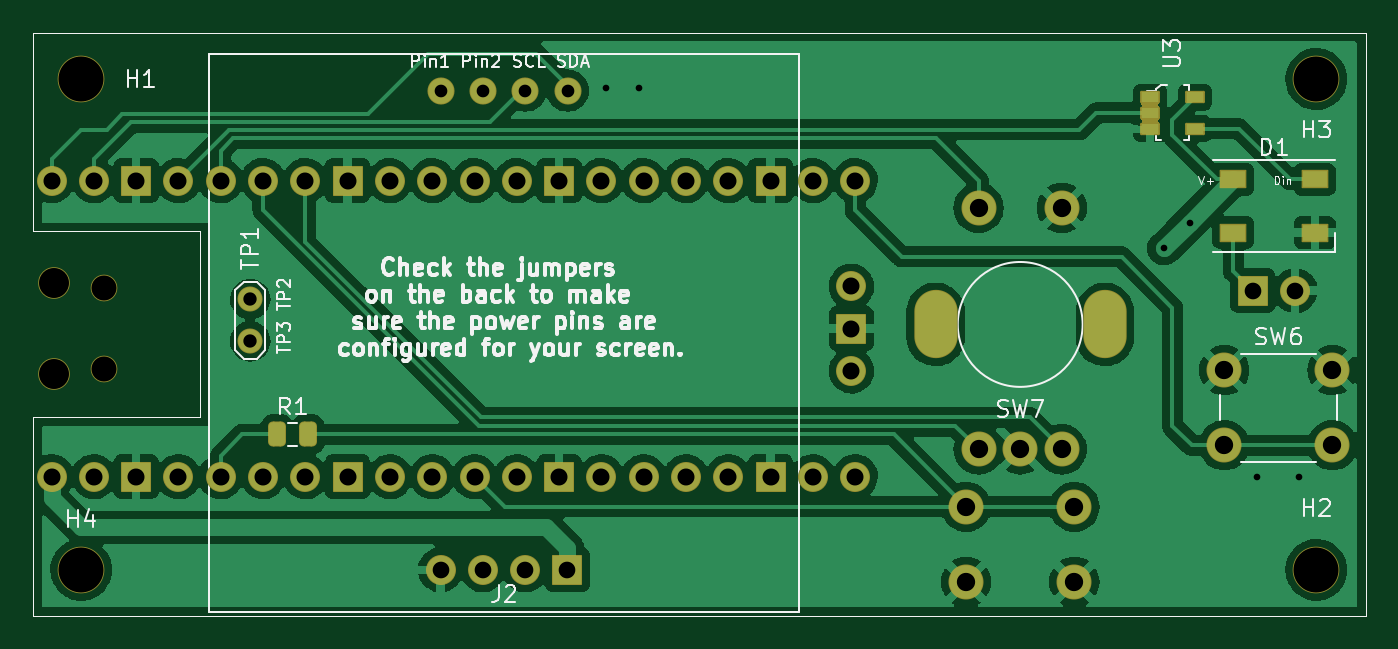
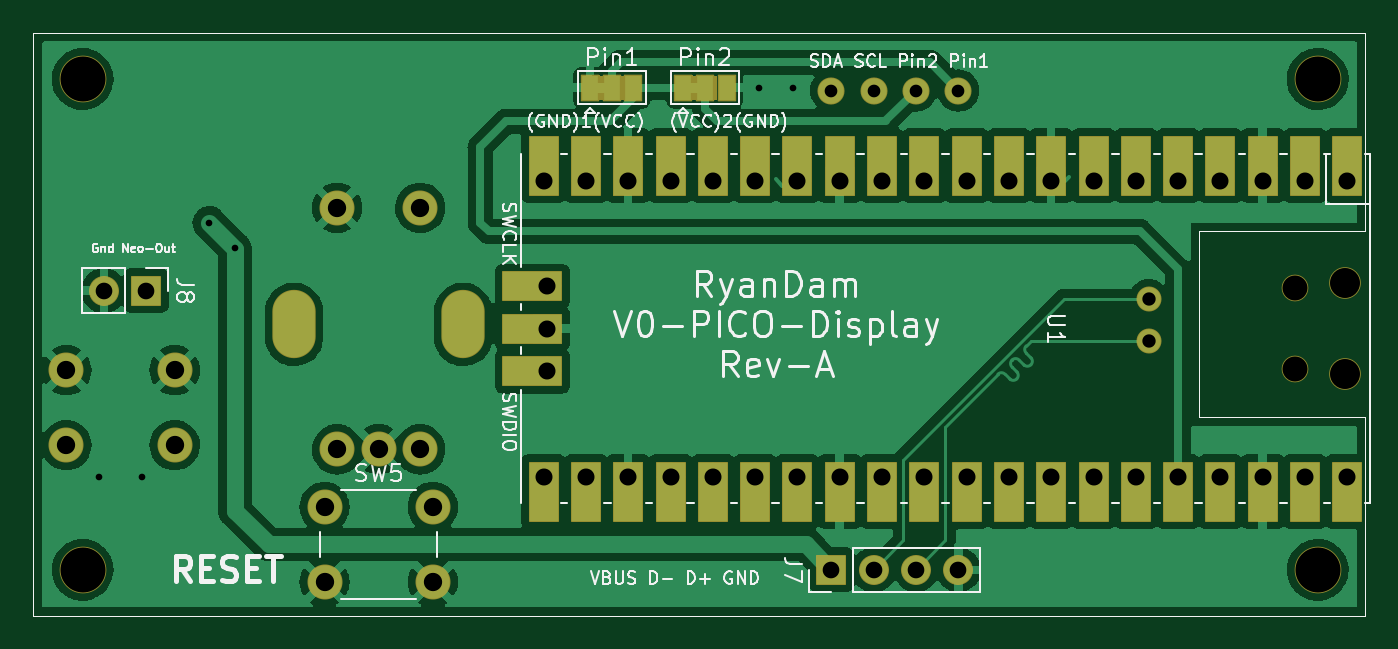
Circuit board: 11 layer files. Board 80.0 x 35.0 mm.
- bottom_copper: V0_Display-B_Cu.gbl (120378 bytes)
- bottom_mask: V0_Display-B_Mask.gbs (8958 bytes)
- paste: V0_Display-B_Paste.gbp (954 bytes)
- bottom_silk: V0_Display-B_Silkscreen.gbo (40831 bytes)
- outline: V0_Display-Edge_Cuts.gm1 (921 bytes)
- top_copper: V0_Display-F_Cu.gtl (161110 bytes)
- top_mask: V0_Display-F_Mask.gts (6569 bytes)
- paste: V0_Display-F_Paste.gtp (1949 bytes)
- top_silk: V0_Display-F_Silkscreen.gto (38941 bytes)
- drill: V0_Display-NPTH.drl (607 bytes)
- drill: V0_Display-PTH.drl (1976 bytes)

=== bottom_copper: V0_Display-B_Cu.gbl (120378 bytes, source omitted) ===
=== bottom_mask: V0_Display-B_Mask.gbs (8958 bytes, source omitted) ===
=== paste: V0_Display-B_Paste.gbp ===
G04 #@! TF.GenerationSoftware,KiCad,Pcbnew,(6.0.1-0)*
G04 #@! TF.CreationDate,2022-02-27T22:00:48+07:00*
G04 #@! TF.ProjectId,V0_Display,56305f44-6973-4706-9c61-792e6b696361,rev?*
G04 #@! TF.SameCoordinates,Original*
G04 #@! TF.FileFunction,Paste,Bot*
G04 #@! TF.FilePolarity,Positive*
%FSLAX46Y46*%
G04 Gerber Fmt 4.6, Leading zero omitted, Abs format (unit mm)*
G04 Created by KiCad (PCBNEW (6.0.1-0)) date 2022-02-27 22:00:48*
%MOMM*%
%LPD*%
G01*
G04 APERTURE LIST*
G04 #@! TA.AperFunction,Profile*
%ADD10C,0.050000*%
G04 #@! TD*
G04 APERTURE END LIST*
D10*
X85170000Y-61562000D02*
X85170000Y-49650000D01*
X165170000Y-84650000D02*
X85170000Y-84650000D01*
X85170000Y-84650000D02*
X85170000Y-72738000D01*
X85170000Y-61562000D02*
X95144000Y-61562000D01*
X85170000Y-72738000D02*
X95144000Y-72738000D01*
X95144000Y-61562000D02*
X95144000Y-72738000D01*
X85170000Y-49650000D02*
X165170000Y-49650000D01*
X165170000Y-49650000D02*
X165170000Y-84650000D01*
M02*

=== bottom_silk: V0_Display-B_Silkscreen.gbo (40831 bytes, source omitted) ===
=== outline: V0_Display-Edge_Cuts.gm1 ===
G04 #@! TF.GenerationSoftware,KiCad,Pcbnew,(6.0.1-0)*
G04 #@! TF.CreationDate,2022-02-27T22:00:48+07:00*
G04 #@! TF.ProjectId,V0_Display,56305f44-6973-4706-9c61-792e6b696361,rev?*
G04 #@! TF.SameCoordinates,Original*
G04 #@! TF.FileFunction,Profile,NP*
%FSLAX46Y46*%
G04 Gerber Fmt 4.6, Leading zero omitted, Abs format (unit mm)*
G04 Created by KiCad (PCBNEW (6.0.1-0)) date 2022-02-27 22:00:48*
%MOMM*%
%LPD*%
G01*
G04 APERTURE LIST*
G04 #@! TA.AperFunction,Profile*
%ADD10C,0.050000*%
G04 #@! TD*
G04 APERTURE END LIST*
D10*
X85170000Y-61562000D02*
X85170000Y-49650000D01*
X165170000Y-84650000D02*
X85170000Y-84650000D01*
X85170000Y-84650000D02*
X85170000Y-72738000D01*
X85170000Y-61562000D02*
X95144000Y-61562000D01*
X85170000Y-72738000D02*
X95144000Y-72738000D01*
X95144000Y-61562000D02*
X95144000Y-72738000D01*
X85170000Y-49650000D02*
X165170000Y-49650000D01*
X165170000Y-49650000D02*
X165170000Y-84650000D01*
M02*

=== top_copper: V0_Display-F_Cu.gtl (161110 bytes, source omitted) ===
=== top_mask: V0_Display-F_Mask.gts ===
G04 #@! TF.GenerationSoftware,KiCad,Pcbnew,(6.0.1-0)*
G04 #@! TF.CreationDate,2022-02-27T22:00:48+07:00*
G04 #@! TF.ProjectId,V0_Display,56305f44-6973-4706-9c61-792e6b696361,rev?*
G04 #@! TF.SameCoordinates,Original*
G04 #@! TF.FileFunction,Soldermask,Top*
G04 #@! TF.FilePolarity,Negative*
%FSLAX46Y46*%
G04 Gerber Fmt 4.6, Leading zero omitted, Abs format (unit mm)*
G04 Created by KiCad (PCBNEW (6.0.1-0)) date 2022-02-27 22:00:48*
%MOMM*%
%LPD*%
G01*
G04 APERTURE LIST*
G04 Aperture macros list*
%AMRoundRect*
0 Rectangle with rounded corners*
0 $1 Rounding radius*
0 $2 $3 $4 $5 $6 $7 $8 $9 X,Y pos of 4 corners*
0 Add a 4 corners polygon primitive as box body*
4,1,4,$2,$3,$4,$5,$6,$7,$8,$9,$2,$3,0*
0 Add four circle primitives for the rounded corners*
1,1,$1+$1,$2,$3*
1,1,$1+$1,$4,$5*
1,1,$1+$1,$6,$7*
1,1,$1+$1,$8,$9*
0 Add four rect primitives between the rounded corners*
20,1,$1+$1,$2,$3,$4,$5,0*
20,1,$1+$1,$4,$5,$6,$7,0*
20,1,$1+$1,$6,$7,$8,$9,0*
20,1,$1+$1,$8,$9,$2,$3,0*%
G04 Aperture macros list end*
G04 #@! TA.AperFunction,Profile*
%ADD10C,0.050000*%
G04 #@! TD*
%ADD11C,2.802000*%
%ADD12C,2.102000*%
%ADD13O,2.602000X4.102000*%
%ADD14RoundRect,0.051000X-0.750000X-0.500000X0.750000X-0.500000X0.750000X0.500000X-0.750000X0.500000X0*%
%ADD15C,1.502000*%
%ADD16RoundRect,0.070000X-0.525000X0.300000X-0.525000X-0.300000X0.525000X-0.300000X0.525000X0.300000X0*%
%ADD17C,1.626000*%
%ADD18RoundRect,0.294750X-0.243750X-0.456250X0.243750X-0.456250X0.243750X0.456250X-0.243750X0.456250X0*%
%ADD19RoundRect,0.051000X0.850000X-0.850000X0.850000X0.850000X-0.850000X0.850000X-0.850000X-0.850000X0*%
%ADD20O,1.802000X1.802000*%
%ADD21RoundRect,0.051000X-0.850000X0.850000X-0.850000X-0.850000X0.850000X-0.850000X0.850000X0.850000X0*%
%ADD22O,1.902000X1.902000*%
%ADD23O,1.602000X1.602000*%
G04 APERTURE END LIST*
D10*
X85170000Y-61562000D02*
X85170000Y-49650000D01*
X165170000Y-84650000D02*
X85170000Y-84650000D01*
X85170000Y-84650000D02*
X85170000Y-72738000D01*
X85170000Y-61562000D02*
X95144000Y-61562000D01*
X85170000Y-72738000D02*
X95144000Y-72738000D01*
X95144000Y-61562000D02*
X95144000Y-72738000D01*
X85170000Y-49650000D02*
X165170000Y-49650000D01*
X165170000Y-49650000D02*
X165170000Y-84650000D01*
X85170000Y-61562000D02*
X85170000Y-49650000D01*
X165170000Y-84650000D02*
X85170000Y-84650000D01*
X85170000Y-84650000D02*
X85170000Y-72738000D01*
X85170000Y-61562000D02*
X95144000Y-61562000D01*
X85170000Y-72738000D02*
X95144000Y-72738000D01*
X95144000Y-61562000D02*
X95144000Y-72738000D01*
X85170000Y-49650000D02*
X165170000Y-49650000D01*
X165170000Y-49650000D02*
X165170000Y-84650000D01*
D11*
X162200000Y-81882000D03*
X162200000Y-52418000D03*
D12*
X156670000Y-69900000D03*
X163170000Y-69900000D03*
X163170000Y-74400000D03*
X156670000Y-74400000D03*
X141920000Y-74650000D03*
X146920000Y-74650000D03*
X144420000Y-74650000D03*
D13*
X149500000Y-67150000D03*
X139340000Y-67150000D03*
D12*
X141920000Y-60150000D03*
X146920000Y-60150000D03*
D11*
X88032000Y-81882000D03*
X88032000Y-52418000D03*
D14*
X157210000Y-58438000D03*
X157210000Y-61638000D03*
X162110000Y-61638000D03*
X162110000Y-58438000D03*
D15*
X98192000Y-65626000D03*
X98192000Y-68166000D03*
D16*
X152214000Y-53500000D03*
X152214000Y-54450000D03*
X152214000Y-55400000D03*
X154914000Y-55400000D03*
X154914000Y-53500000D03*
D17*
X109622000Y-53108000D03*
X112162000Y-53108000D03*
X114702000Y-53108000D03*
X117242000Y-53108000D03*
D18*
X99794500Y-73754000D03*
X101669500Y-73754000D03*
D19*
X117232000Y-81882000D03*
D20*
X114692000Y-81882000D03*
X112152000Y-81882000D03*
X109612000Y-81882000D03*
D12*
X147670000Y-78108000D03*
X141170000Y-78108000D03*
X147670000Y-82608000D03*
X141170000Y-82608000D03*
D21*
X158385000Y-65118000D03*
D20*
X160925000Y-65118000D03*
D22*
X86384000Y-64675000D03*
X86384000Y-70125000D03*
D23*
X89414000Y-64975000D03*
X89414000Y-69825000D03*
D20*
X86254000Y-58510000D03*
X88794000Y-58510000D03*
D21*
X91334000Y-58510000D03*
D20*
X93874000Y-58510000D03*
X96414000Y-58510000D03*
X98954000Y-58510000D03*
X101494000Y-58510000D03*
D21*
X104034000Y-58510000D03*
D20*
X106574000Y-58510000D03*
X109114000Y-58510000D03*
X111654000Y-58510000D03*
X114194000Y-58510000D03*
D21*
X116734000Y-58510000D03*
D20*
X119274000Y-58510000D03*
X121814000Y-58510000D03*
X124354000Y-58510000D03*
X126894000Y-58510000D03*
D21*
X129434000Y-58510000D03*
D20*
X131974000Y-58510000D03*
X134514000Y-58510000D03*
X134514000Y-76290000D03*
X131974000Y-76290000D03*
D21*
X129434000Y-76290000D03*
D20*
X126894000Y-76290000D03*
X124354000Y-76290000D03*
X121814000Y-76290000D03*
X119274000Y-76290000D03*
D21*
X116734000Y-76290000D03*
D20*
X114194000Y-76290000D03*
X111654000Y-76290000D03*
X109114000Y-76290000D03*
X106574000Y-76290000D03*
D21*
X104034000Y-76290000D03*
D20*
X101494000Y-76290000D03*
X98954000Y-76290000D03*
X96414000Y-76290000D03*
X93874000Y-76290000D03*
D21*
X91334000Y-76290000D03*
D20*
X88794000Y-76290000D03*
X86254000Y-76290000D03*
X134284000Y-64860000D03*
D21*
X134284000Y-67400000D03*
D20*
X134284000Y-69940000D03*
G36*
X152761135Y-54814578D02*
G01*
X152761525Y-54816540D01*
X152760742Y-54817560D01*
X152753245Y-54822569D01*
X152708638Y-54875946D01*
X152700007Y-54944661D01*
X152729972Y-55007291D01*
X152753107Y-55027339D01*
X152760742Y-55032440D01*
X152761627Y-55034234D01*
X152760516Y-55035897D01*
X152759241Y-55036065D01*
X152738801Y-55032000D01*
X151689199Y-55032000D01*
X151668759Y-55036065D01*
X151666865Y-55035422D01*
X151666475Y-55033460D01*
X151667258Y-55032440D01*
X151674755Y-55027431D01*
X151719362Y-54974054D01*
X151727993Y-54905339D01*
X151698028Y-54842709D01*
X151674893Y-54822661D01*
X151667258Y-54817560D01*
X151666373Y-54815766D01*
X151667484Y-54814103D01*
X151668759Y-54813935D01*
X151689199Y-54818000D01*
X152738801Y-54818000D01*
X152759241Y-54813935D01*
X152761135Y-54814578D01*
G37*
G36*
X152761135Y-53864578D02*
G01*
X152761525Y-53866540D01*
X152760742Y-53867560D01*
X152753245Y-53872569D01*
X152708638Y-53925946D01*
X152700007Y-53994661D01*
X152729972Y-54057291D01*
X152753107Y-54077339D01*
X152760742Y-54082440D01*
X152761627Y-54084234D01*
X152760516Y-54085897D01*
X152759241Y-54086065D01*
X152738801Y-54082000D01*
X151689199Y-54082000D01*
X151668759Y-54086065D01*
X151666865Y-54085422D01*
X151666475Y-54083460D01*
X151667258Y-54082440D01*
X151674755Y-54077431D01*
X151719362Y-54024054D01*
X151727993Y-53955339D01*
X151698028Y-53892709D01*
X151674893Y-53872661D01*
X151667258Y-53867560D01*
X151666373Y-53865766D01*
X151667484Y-53864103D01*
X151668759Y-53863935D01*
X151689199Y-53868000D01*
X152738801Y-53868000D01*
X152759241Y-53863935D01*
X152761135Y-53864578D01*
G37*
M02*

=== paste: V0_Display-F_Paste.gtp (1949 bytes, source withheld) ===
=== top_silk: V0_Display-F_Silkscreen.gto (38941 bytes, source omitted) ===
=== drill: V0_Display-NPTH.drl ===
M48
; DRILL file {KiCad (6.0.1-0)} date 2022 February 27, Sunday 22:01:18
; FORMAT={-:-/ absolute / inch / decimal}
; #@! TF.CreationDate,2022-02-27T22:01:18+07:00
; #@! TF.GenerationSoftware,Kicad,Pcbnew,(6.0.1-0)
; #@! TF.FileFunction,NonPlated,1,2,NPTH
FMAT,2
INCH
; #@! TA.AperFunction,NonPlated,NPTH,ComponentDrill
T1C0.0591
; #@! TA.AperFunction,NonPlated,NPTH,ComponentDrill
T2C0.0709
; #@! TA.AperFunction,NonPlated,NPTH,ComponentDrill
T3C0.1063
%
G90
G05
T1
X3.5202Y-2.5581
X3.5202Y-2.749
T2
X3.4009Y-2.5463
X3.4009Y-2.7608
T3
X3.4658Y-2.0637
X3.4658Y-3.2237
X6.3858Y-2.0637
X6.3858Y-3.2237
T0
M30

=== drill: V0_Display-PTH.drl ===
M48
; DRILL file {KiCad (6.0.1-0)} date 2022 February 27, Sunday 22:01:18
; FORMAT={-:-/ absolute / inch / decimal}
; #@! TF.CreationDate,2022-02-27T22:01:18+07:00
; #@! TF.GenerationSoftware,Kicad,Pcbnew,(6.0.1-0)
; #@! TF.FileFunction,Plated,1,2,PTH
FMAT,2
INCH
; #@! TA.AperFunction,Plated,PTH,ViaDrill
T1C0.0157
; #@! TA.AperFunction,Plated,PTH,ComponentDrill
T2C0.0300
; #@! TA.AperFunction,Plated,PTH,ComponentDrill
T3C0.0315
; #@! TA.AperFunction,Plated,PTH,ComponentDrill
T4C0.0394
; #@! TA.AperFunction,Plated,PTH,ComponentDrill
T5C0.0402
; #@! TA.AperFunction,Plated,PTH,ComponentDrill
T6C0.0433
; #@! TA.AperFunction,Plated,PTH,ComponentDrill
T7C0.0787
%
G90
G05
T1
X4.7058Y-2.0837
X4.7858Y-2.0837
X6.0258Y-2.4637
X6.0861Y-2.404
X6.2458Y-3.0037
X6.3458Y-3.0037
T2
X4.3158Y-2.0909
X4.4158Y-2.0909
X4.5158Y-2.0909
X4.6158Y-2.0909
T3
X3.8658Y-2.5837
X3.8658Y-2.6837
T4
X4.3154Y-3.2237
X4.4154Y-3.2237
X4.5154Y-3.2237
X4.6154Y-3.2237
X6.2356Y-2.5637
X6.3356Y-2.5637
T5
X3.3958Y-2.3035
X3.3958Y-3.0035
X3.4958Y-2.3035
X3.4958Y-3.0035
X3.5958Y-2.3035
X3.5958Y-3.0035
X3.6958Y-2.3035
X3.6958Y-3.0035
X3.7958Y-2.3035
X3.7958Y-3.0035
X3.8958Y-2.3035
X3.8958Y-3.0035
X3.9958Y-2.3035
X3.9958Y-3.0035
X4.0958Y-2.3035
X4.0958Y-3.0035
X4.1958Y-2.3035
X4.1958Y-3.0035
X4.2958Y-2.3035
X4.2958Y-3.0035
X4.3958Y-2.3035
X4.3958Y-3.0035
X4.4958Y-2.3035
X4.4958Y-3.0035
X4.5958Y-2.3035
X4.5958Y-3.0035
X4.6958Y-2.3035
X4.6958Y-3.0035
X4.7958Y-2.3035
X4.7958Y-3.0035
X4.8958Y-2.3035
X4.8958Y-3.0035
X4.9958Y-2.3035
X4.9958Y-3.0035
X5.0958Y-2.3035
X5.0958Y-3.0035
X5.1958Y-2.3035
X5.1958Y-3.0035
X5.2868Y-2.5535
X5.2868Y-2.6535
X5.2868Y-2.7535
X5.2958Y-2.3035
X5.2958Y-3.0035
T6
X5.5579Y-3.0751
X5.5579Y-3.2523
X5.5874Y-2.3681
X5.5874Y-2.939
X5.6858Y-2.939
X5.7843Y-2.3681
X5.7843Y-2.939
X5.8138Y-3.0751
X5.8138Y-3.2523
X6.1681Y-2.752
X6.1681Y-2.9291
X6.424Y-2.752
X6.424Y-2.9291
T7
G00X5.4858Y-2.624
M15
G01X5.4858Y-2.6634
M16
G05
G00X5.8858Y-2.6634
M15
G01X5.8858Y-2.624
M16
G05
T0
M30

